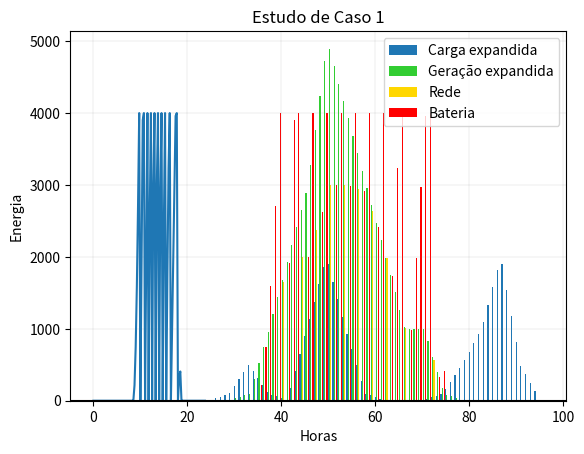

Write Python code to recreate this figure.
from matplotlib import pyplot as plt
import numpy as np

Horas = [i for i in np.linspace(0, 23.75, 96)]
Carga = [0, 0, 0, 0, 0, 0, 10, 100, 500, 100, 10, 1000, 2000, 1000, 100, 10, 10, 10, 100, 500, 1000, 2000, 500, 10]
GerSolar = [0, 0, 0, 0, 0, 0, 5, 10, 100, 1000, 2000, 3000, 5000, 4000, 3000, 2000, 1000, 1000, 100, 5, 0, 0, 0, 0]
Rede = [i - i for i in Horas]
Bateria = [i - i for i in Horas]
MaxBateria = 4000

# Interpolação
Carga = np.interp(np.linspace(0, len(Carga) - 1, 96), range(len(Carga)), Carga)
GerSolar = np.interp(np.linspace(0, len(GerSolar) - 1, 96), range(len(GerSolar)), GerSolar)

# Contrle da Micro Rede
for i in range(96):
    # Enviar energia gerada para a carga
    EnergRest = GerSolar[i] - Carga[i]
    print(EnergRest)
    # Carga está sendo atendida?
    if EnergRest < 0 :
        # Descarregar energia da bateria na carga
        print("Bateria-1 = ", Bateria[i-1])
        EnergRest = Bateria[i-1] - EnergRest
        # Carga está sendo atendida?
        if EnergRest < 0:
            # Comprar energia da rede para a carga
            Rede[i] = EnergRest
        else:
            continue
    else:
        # Bateria está cheia?
        if Bateria[i-1] >= MaxBateria:
            # Vender energia restante na rede
            Rede[i] = EnergRest
        else:
            # Envia energia gerada para bateria
            Bateria[i] = Bateria[i-1] + EnergRest

    # Controlador da bateria
    if Bateria[i] > MaxBateria:
        Bateria[i] = MaxBateria
        
print('Bateria = ', Bateria, "\n")
print('Rde = ', Rede)

plt.plot(Horas, Bateria)
plt.show()
# Plotagem do Gráfico
plt.bar([i for i in range(len(Horas))], Carga, label='Carga expandida',width=0.25)
plt.bar([i + 0.25 for i in range(len(Horas))], GerSolar, label='Geração expandida', color='limegreen',width=0.25)
plt.bar([i + 0.5 for i in range(len(Horas))], Rede, label='Rede', color='gold',width=0.25)
plt.bar([i + 0.75 for i in range(len(Horas))], Bateria, label='Bateria', color='red',width=0.25)
plt.axhline(0, color='black', linestyle='-')
plt.xlabel("Horas")
plt.ylabel("Energia")
plt.title("Estudo de Caso 1")
plt.grid(color="grey", linestyle="-", linewidth=0.1)
plt.legend()
plt.show()